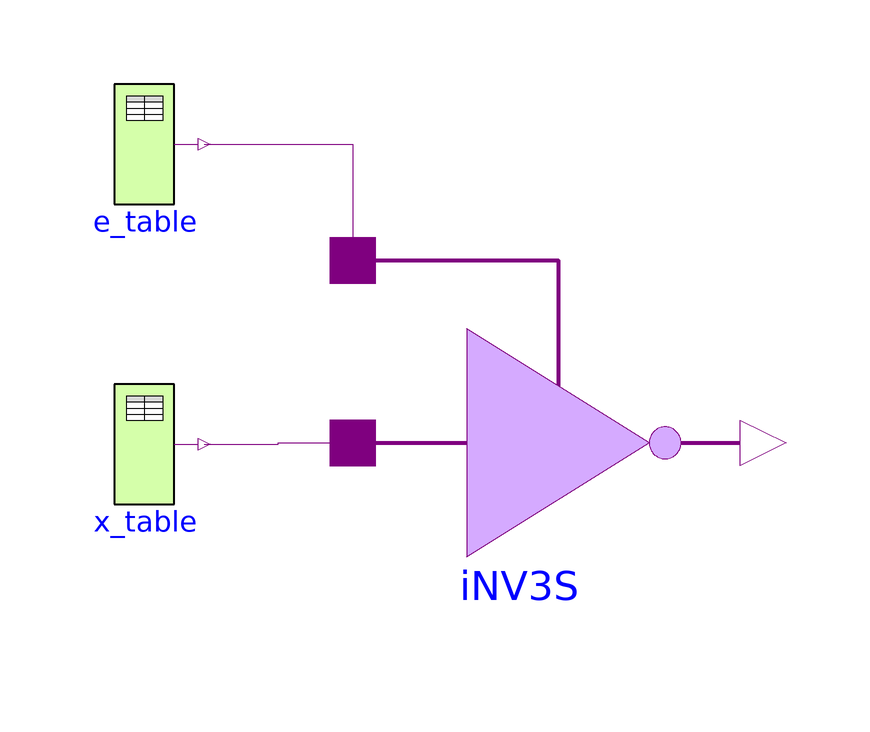

This picture is the connection diagram that the Modelica source below describes through its graphical annotations.

model INV3S_194 "Functionality test of INV3S"
  import L = Modelica.Electrical.Digital.Interfaces.Logic;
  extends Modelica.Icons.Example;

  Modelica.Electrical.Digital.Sources.Table e_table(
y0=L.'U',
x={L.'0',L.'1',L.'Z'},
t={0,5,9}) 
    annotation (Placement(transformation(extent={{-75,30},{-55,50}})));
  Modelica.Electrical.Digital.Sources.Table x_table(
y0=L.'U',
x={L.'1',L.'0'},
t={1,7}) 
    annotation (Placement(transformation(extent={{-75,-20},{-55,0}})));
  Modelica.Electrical.Digital.Tristates.INV3S iNV3S 
    annotation (Placement(transformation(extent={{-34,-44},{42,32}})));
equation
  connect(x_table.y, iNV3S.x) annotation (Line(
      points={{-55,-10},{-42.6,-10},{-42.6,-9.8},{-30.2,-9.8}}, color={127,0,127}));
  connect(e_table.y, iNV3S.enable) annotation (Line(
      points={{-55,40},{-30.2,40},{-30.2,20.6}}, color={127,0,127}));
  annotation (experiment(StopTime=12),
    Documentation(info="<html>
<p>This example is a simple test of the Tristates.INV3S component. After simulation until 12 s plot x, enable, and y of the <code>iNV3S</code> component. To verify the result compare to the truth table <code>T.UX01Table</code>.</p>
</html>"));
end INV3S_194;